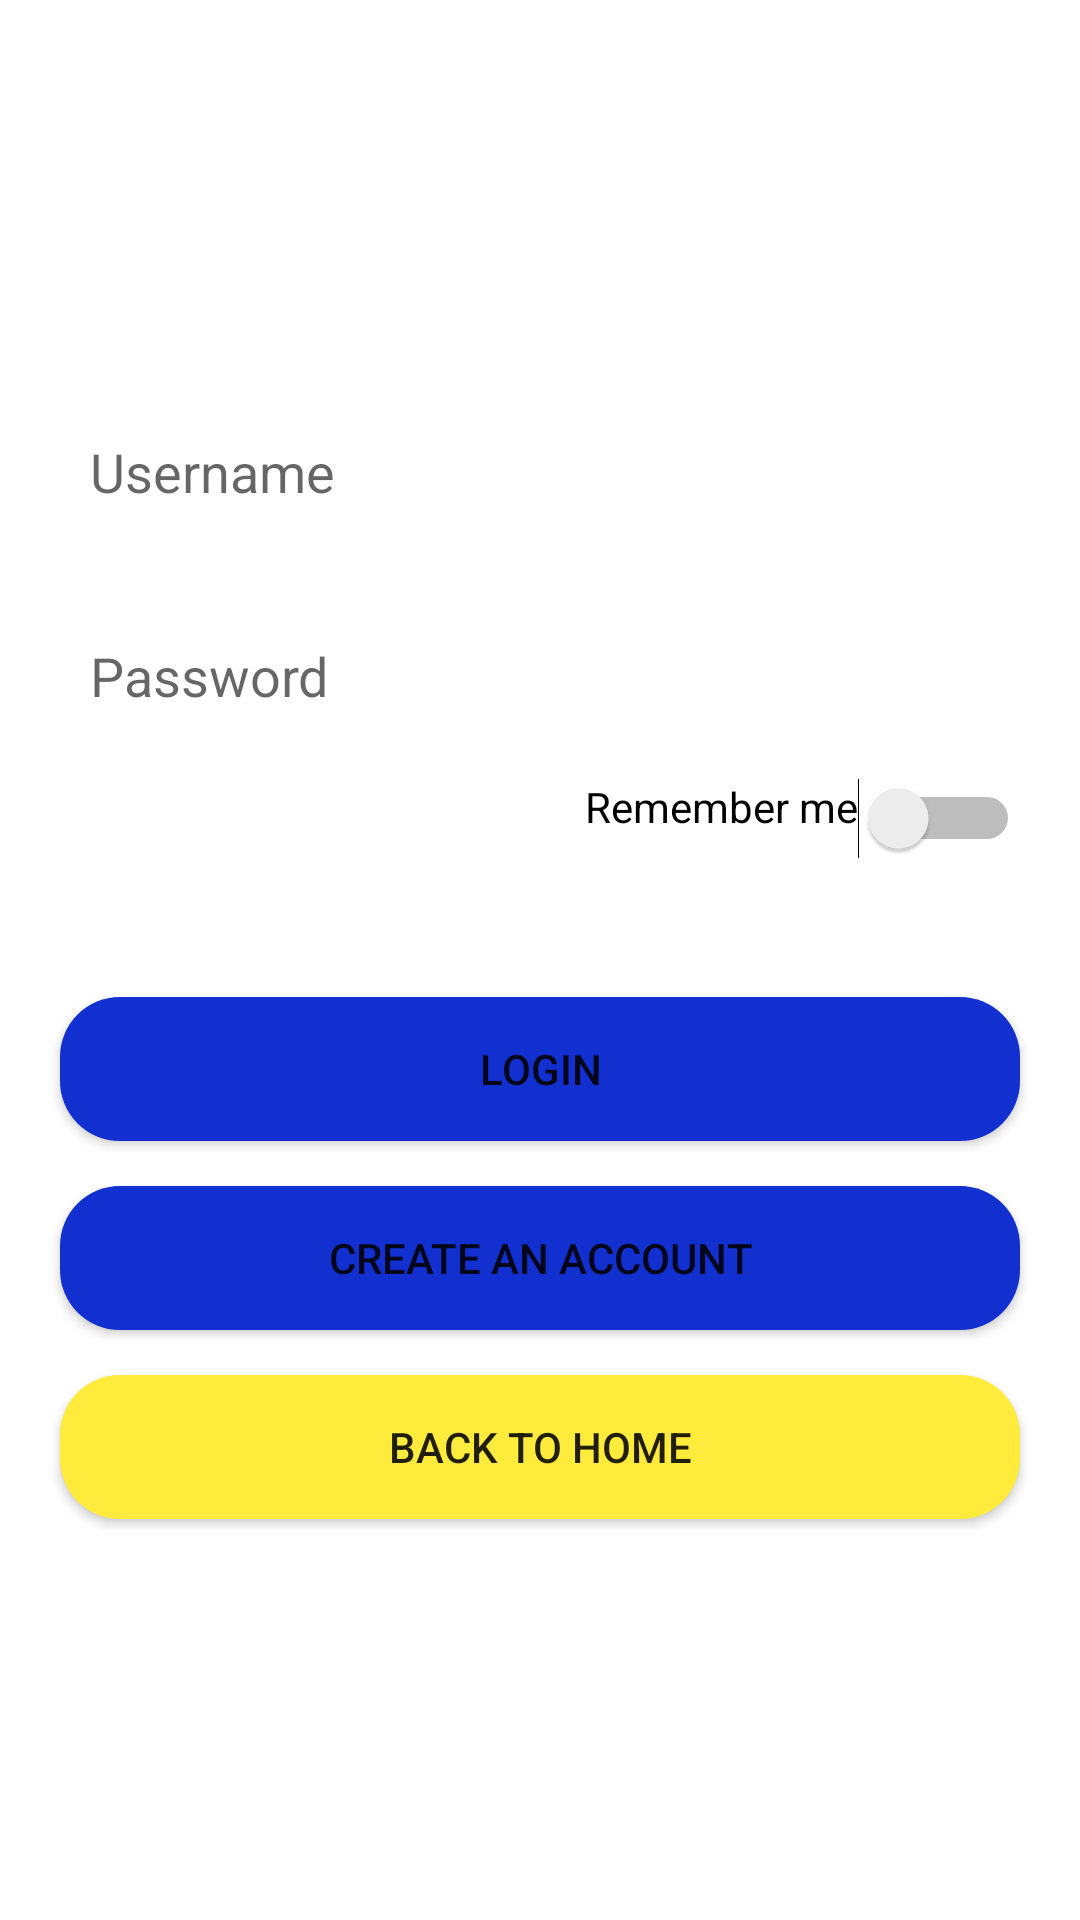

This screen was rendered from an Android layout file. Write that file and the resources it references.
<!-- AndroidManifest.xml: application theme Theme.FinalProject -->
<!-- res/layout/activity_login.xml -->
<?xml version="1.0" encoding="utf-8"?>
<LinearLayout xmlns:android="http://schemas.android.com/apk/res/android"
    xmlns:app="http://schemas.android.com/apk/res-auto"
    xmlns:tools="http://schemas.android.com/tools"
    android:layout_width="match_parent"
    android:layout_height="match_parent"
    android:orientation="vertical"
    android:background="@drawable/register"
    android:gravity="center"
    tools:context=".Login">

    <EditText
        android:id="@+id/username"
        android:layout_width="match_parent"
        android:layout_height="wrap_content"
        android:layout_marginStart="20dp"
        android:layout_marginEnd="20dp"
        android:background="@drawable/input_text"
        android:textColor="@color/black"
        android:hint="Username"
        android:inputType="phone"
        android:minHeight="48dp"
        android:padding="10dp" />

    <EditText
        android:id="@+id/password"
        android:layout_width="match_parent"
        android:layout_height="wrap_content"
        android:layout_marginStart="20dp"
        android:layout_marginTop="20dp"
        android:layout_marginEnd="20dp"
        android:textColor="@color/black"
        android:background="@drawable/input_text"
        android:hint="Password"
        android:inputType="textPassword"
        android:minHeight="48dp"
        android:padding="10dp" />

    <Switch
        android:id="@+id/active"
        android:layout_width="match_parent"
        android:layout_height="wrap_content"
        android:layout_marginStart="20dp"
        android:layout_marginTop="10dp"
        android:layout_marginEnd="20dp"
        android:gravity="end"
        android:minHeight="48dp"
        android:text="Remember me" />
            <Button
                android:id="@+id/login"
                android:layout_width="match_parent"
                android:layout_height="wrap_content"
                android:layout_marginStart="20dp"
                android:layout_marginEnd="20dp"
                android:layout_marginTop="25dp"
                android:background="@drawable/button_login"
                android:text="Login"
                android:onClick="Signin"/>

            <Button
                android:id="@+id/register"
                android:layout_width="match_parent"
                android:layout_height="wrap_content"
                android:layout_marginStart="20dp"
                android:layout_marginEnd="20dp"
                android:layout_marginTop="15dp"
                android:background="@drawable/button_login"
                android:text="Create an ACCount"/>
            <Button
                android:id="@+id/back"
                android:layout_width="match_parent"
                android:layout_height="wrap_content"
                android:layout_marginStart="20dp"
                android:layout_marginEnd="20dp"
                android:layout_marginTop="15dp"
                android:backgroundTint="#FFEB3B"
                android:background="@drawable/button_login"
                android:text="Back to home"/>

</LinearLayout>
<!-- resources referenced by this layout -->
<resources>
  <color name="black">#FF000000</color>
  <!-- drawable button_login (drawable) -->
  <?xml version="1.0" encoding="utf-8"?>
  <shape xmlns:android="http://schemas.android.com/apk/res/android" android:shape="rectangle">
      <solid android:color="#122FCF"/>
      <corners android:radius="20dp"/>
  
  </shape>
  <!-- drawable input_text (drawable) -->
  <?xml version="1.0" encoding="utf-8"?>
  <shape xmlns:android="http://schemas.android.com/apk/res/android" android:shape="rectangle">
      <solid android:color="#FFFFFF"/>
      <corners android:radius="20dp"/>
  
  </shape>
  <style name="Theme.FinalProject" parent="Theme.MaterialComponents.DayNight.DarkActionBar">
          
          <item name="colorPrimary">@color/purple_500</item>
          <item name="colorPrimaryVariant">@color/purple_700</item>
          <item name="colorOnPrimary">@color/white</item>
          
          <item name="colorSecondary">@color/teal_200</item>
          <item name="colorSecondaryVariant">@color/teal_700</item>
          <item name="colorOnSecondary">@color/black</item>
          
          <item name="android:statusBarColor" tools:targetApi="l">?attr/colorPrimaryVariant</item>
          
      </style>
  <color name="purple_500">#FF6200EE</color>
  <color name="purple_700">#FF3700B3</color>
  <color name="white">#FFFFFFFF</color>
  <color name="teal_200">#FF03DAC5</color>
  <color name="teal_700">#FF018786</color>
</resources>
